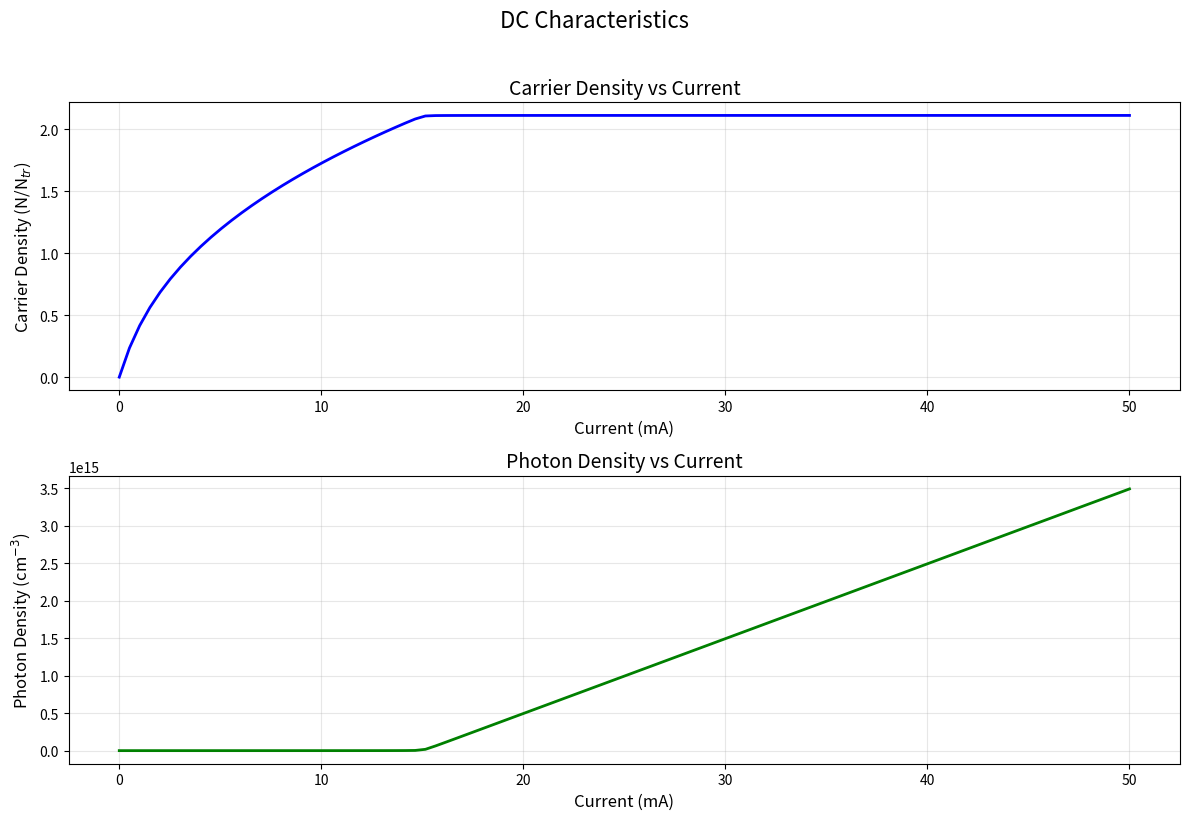

The matplotlib source for this figure: (Note: this script raises an exception after producing the figure.)
import numpy as np
import matplotlib.pyplot as plt
from scipy.integrate import solve_ivp
from scipy.constants import h

# Constants and Parameters (keeping the same as before)
c_0 = 3e10  # Speed of light [cm/s]
n_g = 4  # Group index
v_g = c_0 / n_g  # Group velocity [cm/s]
L = 250e-4  # 250 µm in cm
w = 2e-4  # 2 µm in cm
d = 0.2e-4  # 0.2 µm in cm
Vact = L * w * d  # Active region volume [cm^3]
Gamma = 0.3  # Confinement factor
a_gain = 2.5e-16  # Gain cross-section [cm^2]
N_tr0 = 1e18  # Transparency carrier density [cm^-3]
A_nr = 1e8  # Non-radiative recombination [s^-1]
B = 1e-10  # Radiative recombination coefficient [cm^3/s]
C = 3e-29  # Auger recombination [cm^6/s]
beta_sp = 1e-4  # Spontaneous emission factor
tau_p = 1.6e-12  # Photon lifetime [s]
q = 1.602e-19  # Electron charge [C]
lambda_laser = 1.3e-6  # Wavelength [m]
nu = c_0 / (lambda_laser * 1e2)  # Optical frequency [Hz]
I_max = 50e-3  # Maximum current [A]


def rate_equations(t, y, t_current, I_current, N_tr_temp=None):
    """
    Rate equations with current interpolation
    Args:
        t: time point
        y: state vector [N, S]
        t_current: time array for current interpolation
        I_current: current array for interpolation
    """
    N_tr = N_tr0 if N_tr_temp is None else N_tr_temp
    N, S = y
    # Interpolate current at time t
    I = np.interp(t, t_current, I_current)

    # Total carrier recombination
    Rtot = A_nr * N + B * N**2 + C * N**3
    # Net gain
    G = Gamma * v_g * a_gain * max(N - N_tr, 0)
    # Carrier density rate equation
    dNdt = (I / (q * Vact)) - Rtot - G * S
    # Photon density rate equation
    dSdt = G * S - (S / tau_p) + beta_sp * B * N**2

    return [dNdt, dSdt]

# DC Analysis


def perform_dc_analysis(N_tr_temp=None):
    # Create current points for DC analysis
    I_dc = np.linspace(0, I_max, 100)
    N_dc = []
    S_dc = []
    T_steady = 20e-9  # Time to reach steady state
    t_eval = np.array([0, T_steady])

    # Initial conditions
    N0 = 0
    S0 = 0

    for I in I_dc:
        # Create constant current array for this current value
        t_current = np.array([0, T_steady])
        I_current = np.array([I, I])

        # Solve ODE
        sol = solve_ivp(
            rate_equations,
            [0, T_steady],
            [N0, S0],
            args=(t_current, I_current, N_tr_temp),
            method='BDF',
            t_eval=t_eval,
            rtol=1e-6,
            atol=1e-10
        )

        # Store final values (steady state)
        N_dc.append(sol.y[0, -1])
        S_dc.append(sol.y[1, -1])

    return I_dc, np.array(N_dc), np.array(S_dc)

# Transient Analysis


def perform_transient_analysis_step():
    # Time points
    T_end = 20e-9
    num_points = 500
    t = np.linspace(0, T_end, num_points)

    # Current values (8 points from 0 to I_max)
    # I_values = np.linspace(0, I_max, 6)
    I_values = np.array([0, 10e-3, 15e-3, 20e-3, I_max])

    # Initialize 2D arrays to store solutions
    # Each row corresponds to a current value
    # Each column corresponds to a time point
    N_solutions = np.zeros((len(I_values), len(t)))
    S_solutions = np.zeros((len(I_values), len(t)))

    # Initial conditions
    N0 = 0
    S0 = 0

    # Solve for each current value
    for i, I in enumerate(I_values):
        # Create constant current array
        t_current = np.array([0, T_end])
        I_current = np.array([I, I])

        # Solve ODE
        sol = solve_ivp(
            rate_equations,
            [0, T_end],
            [N0, S0],
            args=(t_current, I_current),
            method='BDF',
            t_eval=t,
            rtol=1e-6,
            atol=1e-10
        )

        # Store solutions in the corresponding row
        N_solutions[i, :] = sol.y[0]
        S_solutions[i, :] = sol.y[1]

    return t, N_solutions, S_solutions, I_values

# Transient Analysis


def perform_transient_analysis_ramp():
    # Create time points for transient analysis
    T_end = 20e-9
    num_points = 500
    t = np.linspace(0, T_end, num_points)

    # Create stepped current profile (8 points)
    I_steps = np.linspace(0, I_max, 8)
    t_steps = np.linspace(0, T_end, 8)

    # Initial conditions
    N0 = 0
    S0 = 0

    # Solve ODE with stepped current
    sol = solve_ivp(
        rate_equations,
        [0, T_end],
        [N0, S0],
        args=(t_steps, I_steps),
        method='BDF',
        t_eval=t,
        rtol=1e-6,
        atol=1e-10
    )

    return t, sol.y[0], sol.y[1], t_steps, I_steps


def plot_transient_response_ramp(t, N, S, t_steps, I_steps):
    plt.figure(figsize=(12, 8))
    plt.suptitle('Transient Response for Ramp current', fontsize=16)

    # Current steps
    plt.subplot(3, 1, 1)
    plt.plot(t_steps * 1e9, I_steps * 1e3, 'r.-', linewidth=2)
    plt.xlabel('Time (ns)')
    plt.ylabel('Current (mA)')
    plt.grid(True)

    # Carrier density
    plt.subplot(3, 1, 2)
    plt.plot(t * 1e9, N / N_tr0, 'b-', linewidth=2)
    plt.xlabel('Time (ns)')
    plt.ylabel('Carrier Density (N/N$_{tr}$)')
    plt.grid(True)

    # Photon density
    plt.subplot(3, 1, 3)
    # plt.semilogy(t * 1e9, S, 'g-', linewidth=2)
    plt.plot(t * 1e9, S, 'g-', linewidth=2)
    plt.xlabel('Time (ns)')
    plt.ylabel('Photon Density (cm$^{-3}$)')
    plt.grid(True)

    plt.tight_layout()
    plt.savefig('plots/transient_response_ramp.png',
                dpi=300, bbox_inches='tight')


def plot_dc_characteristics(I_dc, N_dc, S_dc, N_tr_temp=None):
    N_tr = N_tr0 if N_tr_temp is None else N_tr_temp

    plt.figure(figsize=(12, 8))
    plt.suptitle('DC Characteristics', fontsize=16, y=1.02)

    # Carrier density vs current
    plt.subplot(2, 1, 1)
    plt.plot(I_dc * 1e3, N_dc / N_tr, 'b-', linewidth=2)
    plt.xlabel('Current (mA)', fontsize=12)
    plt.ylabel('Carrier Density (N/N$_{tr}$)', fontsize=12)
    plt.grid(True, alpha=0.3)
    plt.title('Carrier Density vs Current', fontsize=14)

    # Photon density vs current
    plt.subplot(2, 1, 2)
    # plt.semilogy(I_dc * 1e3, S_dc, 'g-', linewidth=2)
    plt.plot(I_dc * 1e3, S_dc, 'g-', linewidth=2)
    plt.xlabel('Current (mA)', fontsize=12)
    plt.ylabel('Photon Density (cm$^{-3}$)', fontsize=12)
    plt.grid(True, alpha=0.3)
    plt.title('Photon Density vs Current', fontsize=14)

    plt.tight_layout()
    plt.savefig('plots/dc_characteristics.png', dpi=300, bbox_inches='tight')


def plot_transient_response_step(t, N_solutions, S_solutions, I_values):
    # Create color maps for the plots
    colors = plt.cm.viridis(np.linspace(0, 1, len(I_values)))

    # Create figures
    fig, (ax1, ax2) = plt.subplots(2, 1, figsize=(12, 10))
    fig.suptitle('Transient Response for Different Step Current Values',
                 fontsize=16, y=0.95)

    # Plot carrier density for each current value
    for i in range(len(I_values)):
        ax1.plot(t * 1e9, N_solutions[i, :] / N_tr0, color=colors[i],
                 linewidth=2, label=f'I = {I_values[i]*1e3:.1f} mA')

    ax1.set_xlabel('Time (ns)', fontsize=12)
    ax1.set_ylabel('Carrier Density (N/N$_{tr}$)', fontsize=12)
    ax1.grid(True, alpha=0.3)
    ax1.legend(bbox_to_anchor=(1.05, 1), loc='upper left', fontsize=10)
    ax1.set_title('Carrier Density Evolution', fontsize=14)

    # Plot photon density for each current value
    for i in range(len(I_values)):
        ax2.plot(t * 1e9, S_solutions[i, :], color=colors[i],
                 linewidth=2, label=f'I = {I_values[i]*1e3:.1f} mA')

    ax2.set_xlabel('Time (ns)', fontsize=12)
    ax2.set_ylabel('Photon Density (cm$^{-3}$)', fontsize=12)
    ax2.grid(True, alpha=0.3)
    ax2.legend(bbox_to_anchor=(1.05, 1), loc='upper left', fontsize=10)
    ax2.set_title('Photon Density Evolution', fontsize=14)

    # Adjust layout to prevent label overlap
    plt.tight_layout(rect=[0, 0, 0.85, 0.95])
    plt.savefig('plots/transient_response_step.png',
                dpi=300, bbox_inches='tight')


def calculate_power(S):
    """Calculate output power from photon density"""
    R = Gamma**2  # Mirror reflectivity
    P_out = -np.log(R) * (v_g * Vact / (2 * L)) * h * nu * S
    return P_out


def plot_power_vs_current(P_solutions, I_values):
    # Create a new figure for P-I characteristic
    plt.figure(figsize=(10, 6))

    P_steady = P_solutions

    plt.plot(I_values * 1e3, P_steady * 1e3, 'b-o', linewidth=2)
    plt.xlabel('Current (mA)', fontsize=12)
    plt.ylabel('Output Power (mW)', fontsize=12)
    plt.title('Power-Current (P-I) Characteristic', fontsize=14)
    plt.grid(True, alpha=0.3)

    plt.tight_layout()
    plt.savefig('plots/power_current_characteristic.png',
                dpi=300, bbox_inches='tight')


# Main execution
if __name__ == "__main__":
    # Perform DC analysis,  I_dc, N_dc, S_dc are arrays of different steady state solutions across current
    I_dc, N_dc, S_dc = perform_dc_analysis()
    plot_dc_characteristics(I_dc, N_dc, S_dc)

    P_out = calculate_power(S_dc)
    plot_power_vs_current(P_out, I_dc)

    plt.figure(figsize=(12, 8))
    plt.suptitle('Temperature Dependence of Output Power', fontsize=16)
    # Temperature-dependent analysis
    T = np.linspace(200, 350, 6)
    N_tr0 = 1e18

    for i, temp in enumerate(T):
        N_tr = N_tr0 * np.exp((temp-300)/50)

        I_dc, N_dc, S_dc = perform_dc_analysis(N_tr)

        # Calculate output power
        P_out = calculate_power(S_dc)

        # Plot with custom colormap
        plt.plot(I_dc * 1e3, P_out * 1e3,
                 label=f'T = {temp:.0f} K',
                 linewidth=2)

    plt.xlabel("Current (mA)", fontsize=12)
    plt.ylabel("Output Power (mW)", fontsize=12)
    plt.title("Output Power vs Current at Different Temperatures")
    plt.grid(True, alpha=0.3)
    plt.legend(loc='upper left', fontsize=10, framealpha=0.9,
               title='Temperature', title_fontsize=12)

    plt.tight_layout()
    plt.savefig('plots/figure4_temperature_dependencies.png',
                dpi=300, bbox_inches='tight')

    # Perform transient analysis
    t, solutions_N, solutions_S, I_values = perform_transient_analysis_step()
    plot_transient_response_step(t, solutions_N, solutions_S, I_values)

    # Perform transient analysis
    t, N, S, t_steps, I_steps = perform_transient_analysis_ramp()
    plot_transient_response_ramp(t, N, S, t_steps, I_steps)

    plt.show()
